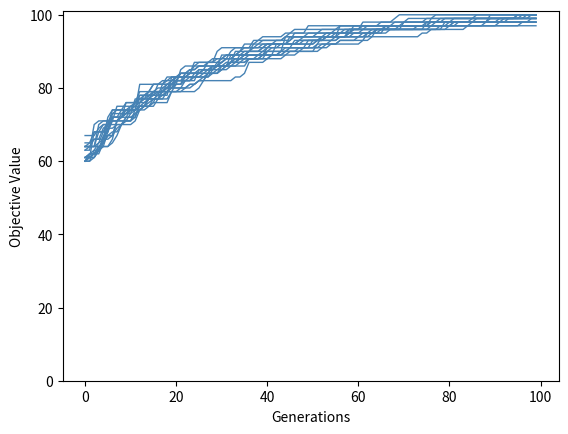

Here is the Python script that generated this plot:
import numpy as np 
import matplotlib.pyplot as plt

def onemax(x):
  return x.sum()

d = 100 # dimension of decision variable space
num_seeds = 20

popsize = 100
pc = 0.6
pm = 0.01 # recommended 1/D
max_gen = 100
k = 2 # tournament size
ft = np.zeros((num_seeds, max_gen))

# select 1 parent from population P
# using tournaments of size k
def tournament_selection(P,f,k):
  candidates = np.random.randint(0,popsize,k)
  best = f[candidates].argmax()
  index = candidates[best]
  return P[index,:]

# one-point crossover plus mutation
# input two parents and crossover probabilities
def cx_and_mut(P1,P2,pc,pm):
  child1 = np.copy(P1)
  child2 = np.copy(P2)

  # one-point crossover
  if np.random.rand() < pc:
    x = np.random.randint(d)
    child1[x:] = P2[x:]
    child2[:x] = P1[:x]

  # bit-flip mutation
  for c in child1,child2:
    for i in range(d):
      if np.random.rand() < pm:
        c[i] = 1 - c[i]

  return child1,child2

# run the GA
for seed in range(num_seeds):
  np.random.seed(seed)

  # initialize
  P = np.random.randint(0, 2, (popsize,d))
  f = np.zeros(popsize) # we'll evaluate them later
  gen = 0
  f_best, x_best = None, None

  while gen < max_gen:

    # evaluate
    for i,x in enumerate(P):
      f[i] = onemax(x)

    # keep track of best
    if f_best is None or f.max() > f_best:
      f_best = f.max()
      x_best = P[f.argmax(),:]
      
    # selection / crossover / mutation (following Luke Algorithm 20)
    Q = np.copy(P)
    for i in range(0, popsize, 2):
      parent1 = tournament_selection(P,f,k)
      parent2 = tournament_selection(P,f,k)
      child1,child2 = cx_and_mut(parent1,parent2,pc,pm)
      Q[i,:] = child1
      Q[i+1,:] = child2

    # new population of children
    P = np.copy(Q)
    ft[seed,gen] = f_best
    gen += 1

  # for each trial print the result (but the traces are saved in ft)
  print(x_best)
  print(f_best)


plt.plot(ft.T, color='steelblue', linewidth=1)

plt.xlabel('Generations')
plt.ylabel('Objective Value')
plt.ylim([0,d+1])
plt.show()


